Run: headless pygame with SDL's dummy video driver; simulated clock (each Clock.tick advances the game by its frame time, no real sleeping); random seed 0; keys injected as events and as key.get_pressed() state; no mouse input.
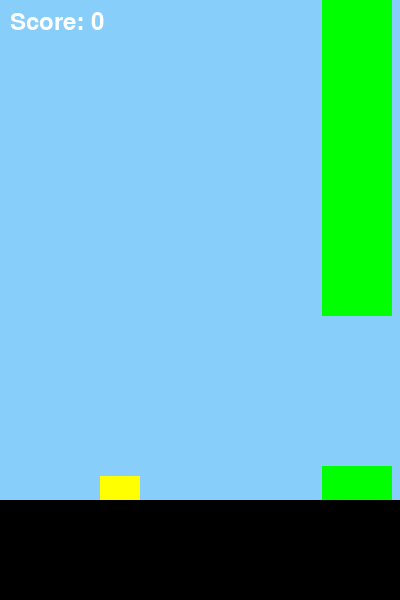
Frame 1 of 1 · flips 1–60 · no input (game ended)

The pygame program that drew these frames:

import pygame
import random
import sys

# Initialize Pygame
pygame.init()

SCREEN_WIDTH, SCREEN_HEIGHT = 400, 600
FPS = 60
GRAVITY = 0.5
BIRD_JUMP = -8
PIPE_WIDTH = 70
PIPE_HEIGHT = 500
PIPE_GAP = 150 
GROUND_HEIGHT = 100

# Colors
WHITE = (255, 255, 255)
BLACK = (0, 0, 0)
SKY_BLUE = (135, 206, 250)
GREEN = (0, 255, 0)

# Load assets
BIRD_WIDTH, BIRD_HEIGHT = 40, 30
BIRD_IMAGE = pygame.Surface((BIRD_WIDTH, BIRD_HEIGHT))
BIRD_IMAGE.fill((255, 255, 0))

# Set up the screen
screen = pygame.display.set_mode((SCREEN_WIDTH, SCREEN_HEIGHT))
pygame.display.set_caption("Flappy Bird Clone")

# Clock to control frame rate
clock = pygame.time.Clock()

# Font for score display
font = pygame.font.SysFont(None, 36)


class Bird:
    def __init__(self):
        self.x = 100
        self.y = SCREEN_HEIGHT // 2
        self.velocity = 0
        self.rect = pygame.Rect(self.x, self.y, BIRD_WIDTH, BIRD_HEIGHT)

    def update(self):
        # Apply gravity
        self.velocity += GRAVITY
        self.y += self.velocity
        self.rect.y = self.y

        # Prevent bird from going off the screen
        if self.rect.top < 0:
            self.rect.top = 0
            self.velocity = 0

    def jump(self):
        self.velocity = BIRD_JUMP

    def draw(self, screen):
        screen.blit(BIRD_IMAGE, self.rect)


class Pipe:
    def __init__(self, x):
        self.x = x
        self.height = random.randint(100, SCREEN_HEIGHT - PIPE_GAP - GROUND_HEIGHT)
        self.top_rect = pygame.Rect(self.x, 0, PIPE_WIDTH, self.height)
        self.bottom_rect = pygame.Rect(self.x, self.height + PIPE_GAP, PIPE_WIDTH, SCREEN_HEIGHT)

    def update(self):
        self.x -= 3
        self.top_rect.x = self.x
        self.bottom_rect.x = self.x

    def draw(self, screen):
        pygame.draw.rect(screen, GREEN, self.top_rect)
        pygame.draw.rect(screen, GREEN, self.bottom_rect)

    def off_screen(self):
        return self.x + PIPE_WIDTH < 0


def main():
    # Initialize variables
    bird = Bird()
    pipes = [Pipe(SCREEN_WIDTH + i * 200) for i in range(2)]
    score = 0
    running = True

    while running:
        screen.fill(SKY_BLUE)

        # Event handling
        for event in pygame.event.get():
            if event.type == pygame.QUIT:
                running = False
            if event.type == pygame.KEYDOWN:
                if event.key == pygame.K_SPACE:
                    bird.jump()

        # Update game objects
        bird.update()

        # Update pipes and check for off-screen pipes
        for pipe in pipes:
            pipe.update()
            if pipe.off_screen():
                pipes.remove(pipe)
                pipes.append(Pipe(SCREEN_WIDTH))
                score += 1  # Add score when a pipe goes off screen

        # Check for collisions with pipes or ground
        for pipe in pipes:
            if bird.rect.colliderect(pipe.top_rect) or bird.rect.colliderect(pipe.bottom_rect):
                running = False
        if bird.rect.bottom > SCREEN_HEIGHT - GROUND_HEIGHT:
            running = False

        # Draw everything
        bird.draw(screen)
        for pipe in pipes:
            pipe.draw(screen)

        # Draw the ground
        pygame.draw.rect(screen, BLACK, (0, SCREEN_HEIGHT - GROUND_HEIGHT, SCREEN_WIDTH, GROUND_HEIGHT))

        # Draw score
        score_text = font.render(f"Score: {score}", True, WHITE)
        screen.blit(score_text, (10, 10))

        # Update the display
        pygame.display.flip()

        # Cap the frame rate
        clock.tick(FPS)

    pygame.quit()
    sys.exit()


if __name__ == "__main__":
    main()
